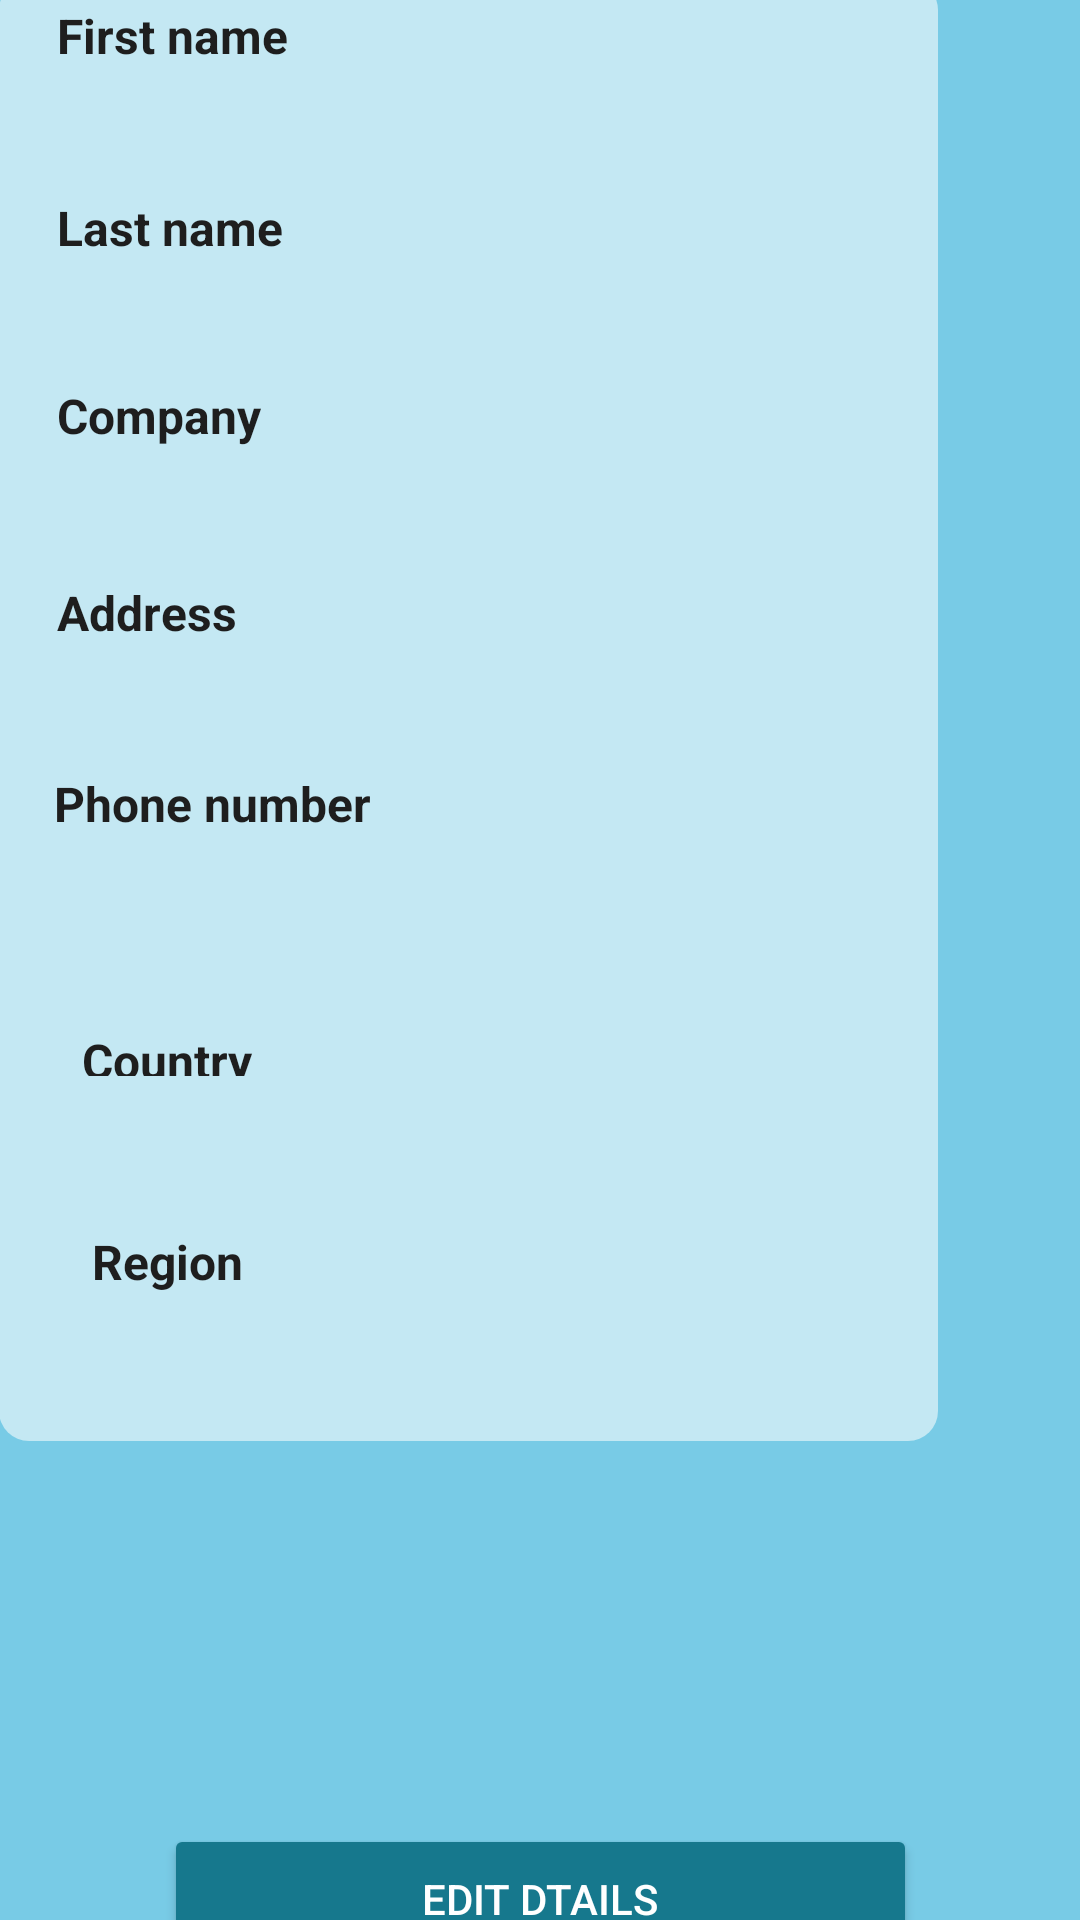

Layout XML and referenced resources for this Android screen:
<!-- AndroidManifest.xml: application theme Theme.FreelancingApp -->
<!-- res/layout/activity_client_profile.xml -->
<?xml version="1.0" encoding="utf-8"?>
<androidx.constraintlayout.widget.ConstraintLayout xmlns:android="http://schemas.android.com/apk/res/android"
    xmlns:app="http://schemas.android.com/apk/res-auto"
    xmlns:tools="http://schemas.android.com/tools"
    android:layout_width="match_parent"
    android:layout_height="match_parent"
    android:background="@color/LBlue"
    tools:context=".ClientProfile">

    <ImageButton
        android:id="@+id/backButton"
        android:layout_width="45dp"
        android:layout_height="49dp"
        android:layout_marginStart="16dp"
        android:layout_marginBottom="664dp"
        app:layout_constraintBottom_toBottomOf="parent"
        app:layout_constraintStart_toStartOf="parent"
        app:srcCompat="@drawable/baseline_arrow_back_ios_new_24" />


    <ImageView
        android:id="@+id/imageView2"
        android:layout_width="313dp"
        android:layout_height="487dp"
        android:layout_marginTop="4dp"
        android:layout_marginEnd="48dp"
        android:layout_marginBottom="160dp"
        app:layout_constraintBottom_toBottomOf="parent"
        app:layout_constraintEnd_toEndOf="parent"
        app:layout_constraintHorizontal_bias="0.98"
        app:layout_constraintStart_toStartOf="parent"
        app:srcCompat="@drawable/box" />

    <TextView
        android:id="@+id/textView21"
        android:layout_width="105dp"
        android:layout_height="28dp"
        android:layout_marginTop="8dp"
        android:text="First name"
        android:textColor="@color/black"
        android:textSize="16sp"
        android:textStyle="bold"
        app:layout_constraintEnd_toEndOf="@+id/imageView2"
        app:layout_constraintHorizontal_bias="0.095"
        app:layout_constraintStart_toStartOf="@+id/imageView2"
        app:layout_constraintTop_toTopOf="@+id/imageView2" />

    <TextView
        android:id="@+id/clientFirstName"
        android:layout_width="176dp"
        android:layout_height="28dp"
        android:layout_marginTop="4dp"
        android:ems="10"
        android:textColor="@color/black"
        app:layout_constraintEnd_toEndOf="@+id/imageView2"
        app:layout_constraintHorizontal_bias="0.496"
        app:layout_constraintStart_toStartOf="@+id/imageView2"
        app:layout_constraintTop_toBottomOf="@+id/textView21" />

    <TextView
        android:id="@+id/textView22"
        android:layout_width="wrap_content"
        android:layout_height="wrap_content"
        android:layout_marginTop="4dp"
        android:text="Last name"
        android:textColor="@color/black"
        android:textSize="16sp"
        android:textStyle="bold"
        app:layout_constraintEnd_toEndOf="@+id/textView21"
        app:layout_constraintHorizontal_bias="0.0"
        app:layout_constraintStart_toStartOf="@+id/textView21"
        app:layout_constraintTop_toBottomOf="@+id/clientFirstName" />

    <TextView
        android:id="@+id/clientLastName"
        android:layout_width="177dp"
        android:layout_height="25dp"
        android:layout_marginTop="4dp"
        android:ems="10"
        android:textColor="@color/black"
        app:layout_constraintEnd_toEndOf="@+id/clientFirstName"
        app:layout_constraintHorizontal_bias="0.0"
        app:layout_constraintStart_toStartOf="@+id/clientFirstName"
        app:layout_constraintTop_toBottomOf="@+id/textView22" />

    <TextView
        android:id="@+id/textView23"
        android:layout_width="wrap_content"
        android:layout_height="wrap_content"
        android:layout_marginTop="12dp"
        android:text="Company"
        android:textColor="@color/black"
        android:textSize="16sp"
        android:textStyle="bold"
        app:layout_constraintEnd_toEndOf="@+id/textView22"
        app:layout_constraintHorizontal_bias="0.0"
        app:layout_constraintStart_toStartOf="@+id/textView22"
        app:layout_constraintTop_toBottomOf="@+id/clientLastName" />

    <TextView
        android:id="@+id/clientCompanyName"
        android:layout_width="174dp"
        android:layout_height="32dp"
        android:layout_marginTop="4dp"
        android:ems="10"
        android:textColor="@color/black"
        app:layout_constraintEnd_toEndOf="@+id/clientLastName"
        app:layout_constraintHorizontal_bias="0.0"
        app:layout_constraintStart_toStartOf="@+id/clientLastName"
        app:layout_constraintTop_toBottomOf="@+id/textView23" />

    <TextView
        android:id="@+id/textView24"
        android:layout_width="wrap_content"
        android:layout_height="wrap_content"
        android:layout_marginTop="8dp"
        android:text="Address"
        android:textColor="@color/black"
        android:textSize="16sp"
        android:textStyle="bold"
        app:layout_constraintEnd_toEndOf="@+id/textView23"
        app:layout_constraintHorizontal_bias="0.0"
        app:layout_constraintStart_toStartOf="@+id/textView23"
        app:layout_constraintTop_toBottomOf="@+id/clientCompanyName" />

    <TextView
        android:id="@+id/clientAddress"
        android:layout_width="182dp"
        android:layout_height="30dp"
        android:layout_marginTop="4dp"
        android:ems="10"
        android:textColor="@color/black"
        app:layout_constraintEnd_toEndOf="@+id/clientCompanyName"
        app:layout_constraintHorizontal_bias="0.472"
        app:layout_constraintStart_toStartOf="@+id/clientCompanyName"
        app:layout_constraintTop_toBottomOf="@+id/textView24" />

    <TextView
        android:id="@+id/textView25"
        android:layout_width="wrap_content"
        android:layout_height="wrap_content"
        android:layout_marginTop="8dp"
        android:text="Phone number"
        android:textColor="@color/black"
        android:textSize="16sp"
        android:textStyle="bold"
        app:layout_constraintEnd_toEndOf="@+id/textView24"
        app:layout_constraintHorizontal_bias="0.027"
        app:layout_constraintStart_toStartOf="@+id/textView24"
        app:layout_constraintTop_toBottomOf="@+id/clientAddress" />

    <TextView
        android:id="@+id/clientPhone"
        android:layout_width="183dp"
        android:layout_height="32dp"
        android:layout_marginTop="12dp"
        android:ems="10"
        android:textColor="@color/black"
        app:layout_constraintEnd_toEndOf="@+id/clientAddress"
        app:layout_constraintHorizontal_bias="1.0"
        app:layout_constraintStart_toStartOf="@+id/clientAddress"
        app:layout_constraintTop_toBottomOf="@+id/textView25" />

    <TextView
        android:id="@+id/textView26"
        android:layout_width="wrap_content"
        android:layout_height="16dp"
        android:layout_marginStart="28dp"
        android:layout_marginTop="64dp"
        android:text="Country"
        android:textColor="@color/black"
        android:textSize="16sp"
        android:textStyle="bold"
        app:layout_constraintStart_toStartOf="@+id/imageView2"
        app:layout_constraintTop_toBottomOf="@+id/textView25" />

    <TextView
        android:id="@+id/clientCountry"
        android:layout_width="178dp"
        android:layout_height="31dp"
        android:layout_marginTop="12dp"
        android:ems="10"
        android:textColor="@color/black"
        app:layout_constraintEnd_toEndOf="@+id/clientPhone"
        app:layout_constraintHorizontal_bias="1.0"
        app:layout_constraintStart_toStartOf="@+id/clientPhone"
        app:layout_constraintTop_toBottomOf="@+id/textView26" />

    <TextView
        android:id="@+id/textView27"
        android:layout_width="wrap_content"
        android:layout_height="wrap_content"
        android:layout_marginTop="8dp"
        android:text="Region"
        android:textColor="@color/black"
        android:textSize="16sp"
        android:textStyle="bold"
        app:layout_constraintEnd_toEndOf="@+id/textView26"
        app:layout_constraintStart_toStartOf="@+id/textView26"
        app:layout_constraintTop_toBottomOf="@+id/clientCountry" />

    <TextView
        android:id="@+id/clientRegion"
        android:layout_width="177dp"
        android:layout_height="31dp"
        android:layout_marginTop="8dp"
        android:ems="10"
        android:textColor="@color/black"
        app:layout_constraintEnd_toEndOf="@+id/clientCountry"
        app:layout_constraintHorizontal_bias="1.0"
        app:layout_constraintStart_toStartOf="@+id/clientCountry"
        app:layout_constraintTop_toBottomOf="@+id/textView27" />


    <Button
        android:id="@+id/editClientDetaills"
        android:layout_width="251dp"
        android:layout_height="50dp"
        android:layout_marginTop="608dp"
        android:backgroundTint="@color/DBlue"
        android:onClick="EditDetails"
        android:text="Edit Dtails"
        android:textColor="@color/white"
        app:layout_constraintEnd_toEndOf="parent"
        app:layout_constraintStart_toStartOf="parent"
        app:layout_constraintTop_toTopOf="parent" />


</androidx.constraintlayout.widget.ConstraintLayout>
<!-- resources referenced by this layout -->
<resources>
  <color name="DBlue">#16788D</color>
  <color name="LBlue">#78CBE6</color>
  <color name="black">#1E1E1E</color>
  <color name="white">#FFFFFFFF</color>
  <!-- drawable box (drawable) -->
  <?xml version="1.0" encoding="utf-8"?>
  <selector xmlns:android="http://schemas.android.com/apk/res/android">
            <item>
                <shape android:shape="rectangle">
                  <solid android:color="#C4E8F3" />
                    <corners android:topRightRadius="10dp" android:topLeftRadius="10dp" android:bottomRightRadius="10dp" android:bottomLeftRadius="10dp" />
  
                </shape>
            </item>
  </selector>
  <style name="Theme.FreelancingApp" parent="Base.Theme.FreelancingApp" />
  <style name="Base.Theme.FreelancingApp" parent="Theme.Material3.DayNight.NoActionBar">
          
          
          <item name="colorOnPrimary">@color/DBlue</item>item&gt;
          <item name="android:statusBarColor">@color/DBlue</item>&gt;
      </style>
</resources>
